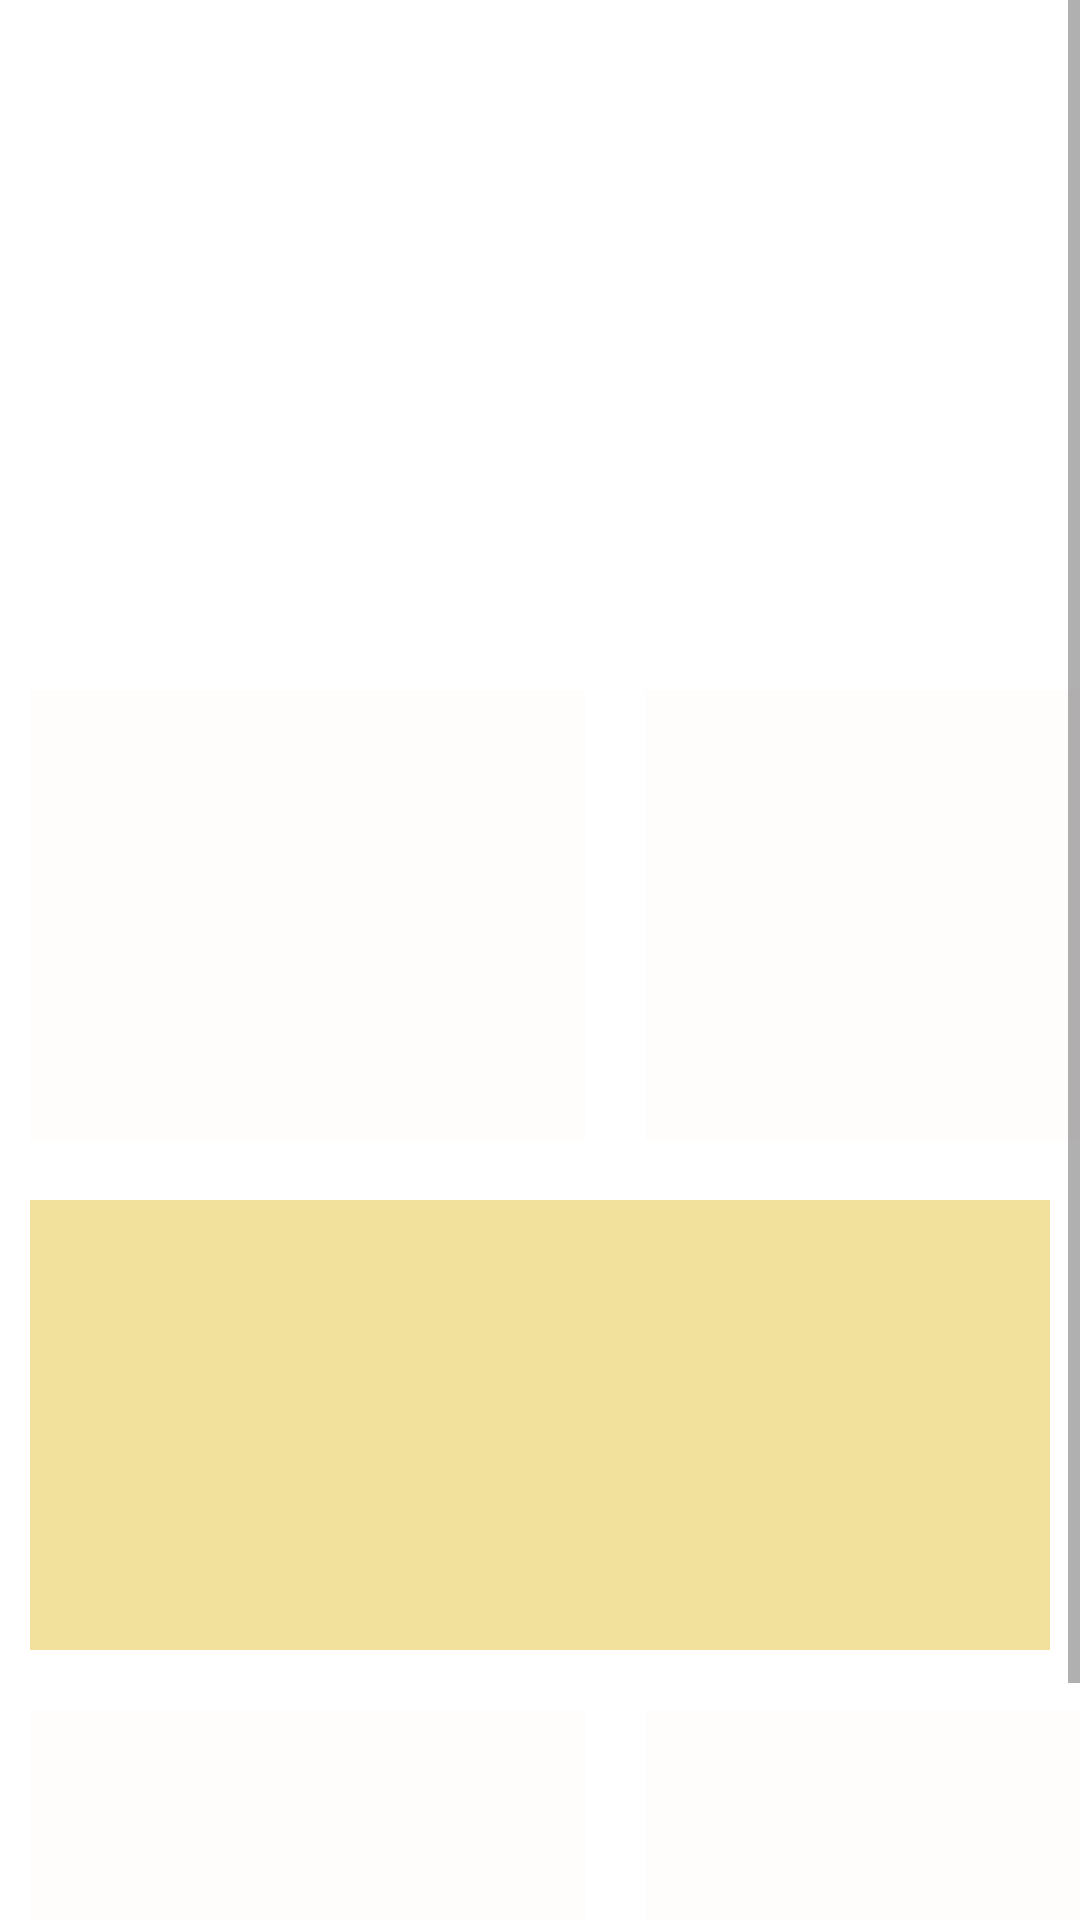

The Android layout XML behind this screen, and the referenced resources:
<!-- AndroidManifest.xml: application theme AppTheme -->
<!-- res/layout/fragment_home.xml -->
<?xml version="1.0" encoding="utf-8"?>
<layout xmlns:android="http://schemas.android.com/apk/res/android">

    <data>

    </data>

    <ScrollView
        android:layout_width="match_parent"
        android:layout_height="match_parent"
        android:layout_marginBottom="70dp">

        <androidx.appcompat.widget.LinearLayoutCompat
            android:layout_width="match_parent"
            android:layout_height="wrap_content"
            android:orientation="vertical">

            <ViewFlipper
                android:id="@+id/view_flipper"
                android:layout_width="match_parent"
                android:layout_height="200dp"
                android:layout_gravity="center"
                android:layout_margin="10dp"
                android:autoStart="true"
                android:flipInterval="4000" />

            <androidx.appcompat.widget.LinearLayoutCompat
                android:layout_width="match_parent"
                android:layout_height="wrap_content"
                android:orientation="horizontal">

                <androidx.appcompat.widget.AppCompatImageView
                    android:id="@+id/imgg"
                    android:layout_width="185dp"
                    android:layout_height="150dp"
                    android:layout_margin="10dp"
                    android:background="@color/colorPrimary" />

                <androidx.appcompat.widget.AppCompatImageView
                    android:layout_width="185dp"
                    android:layout_height="150dp"
                    android:layout_margin="10dp"
                    android:background="@color/colorPrimary" />
            </androidx.appcompat.widget.LinearLayoutCompat>

            <androidx.appcompat.widget.AppCompatImageView
                android:layout_width="match_parent"
                android:layout_height="150dp"
                android:layout_margin="10dp"
                android:background="@color/colorPrimaryDark" />


            <androidx.appcompat.widget.LinearLayoutCompat
                android:layout_width="match_parent"
                android:layout_height="wrap_content"
                android:orientation="horizontal">

                <androidx.appcompat.widget.AppCompatImageView
                    android:layout_width="185dp"
                    android:layout_height="150dp"
                    android:layout_margin="10dp"
                    android:background="@color/colorPrimary" />

                <androidx.appcompat.widget.AppCompatImageView
                    android:layout_width="185dp"
                    android:layout_height="150dp"
                    android:layout_margin="10dp"
                    android:background="@color/colorPrimary" />
            </androidx.appcompat.widget.LinearLayoutCompat>


        </androidx.appcompat.widget.LinearLayoutCompat>

    </ScrollView>

</layout>
<!-- resources referenced by this layout -->
<resources>
  <color name="colorPrimary">#FFFCFC</color>
  <color name="colorPrimaryDark">#9AEACC5D</color>
  <style name="AppTheme" parent="Theme.MaterialComponents.Light">
          <item name="colorPrimary">@color/colorPrimary</item>
          <item name="colorPrimaryDark">@color/colorPrimaryDark</item>
          <item name="colorAccent">@color/colorAccent</item>
          <item name="android:windowLightStatusBar" tools:targetApi="m">true</item>
      </style>
  <color name="colorAccent">#000000</color>
</resources>
